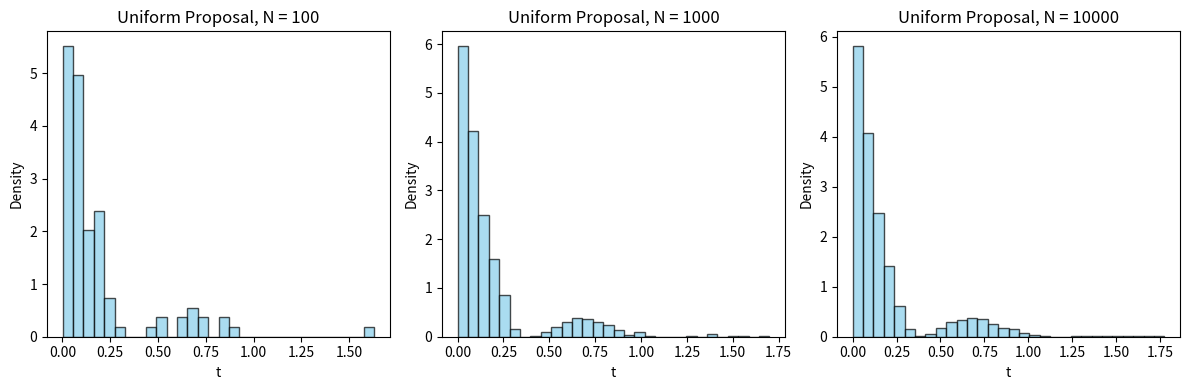
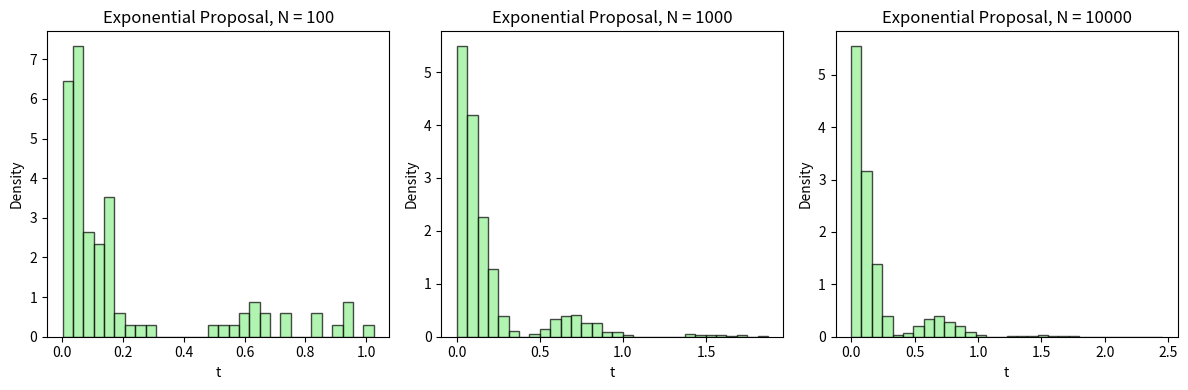

These charts were generated, in order, by the following Python code:
#!/usr/bin/env python3
import numpy as np
import matplotlib.pyplot as plt

# =============================================================================
# Common: Define the target probability density function (PDF)
# =============================================================================
def target_pdf(t, a, b):
    """
    Target probability density function for t ≥ 0:
        p(t) = exp(-b*t) * cos²(a*t)
    
    Parameters:
        t : float or np.array
            Time variable.
        a : float
            Parameter a (e.g., 4).
        b : float
            Parameter b (e.g., 4).
    
    Returns:
        p(t) evaluated at t.
    """
    return np.exp(-b * t) * (np.cos(a * t))**2

# =============================================================================
# a) Rejection Sampling using Uniform Proposal
# =============================================================================
#
# We wish to sample from p(t) = exp(-4t)*cos²(4t) for t ≥ 0.
# We use a uniform proposal q(t) ~ U(0, t_f). To ensure most of the probability
# mass is captured, we select t_f such that p(t) is negligible for t > t_f.
# For example, with b = 4 the exponential decay is rapid; here we choose t_f = 2.
# For a uniform proposal on [0, t_f], q(t) = 1/t_f. Since p(0) = 1, the maximum
# of p(t) in [0, t_f] is 1. Hence we can take the envelope constant M = t_f,
# so that M * q(t) = 1, and the acceptance condition becomes:
#
#   Accept candidate t if u < p(t),
#
# where u ~ U(0,1).

def rejection_sampling_uniform(N, t_f, a, b):
    """
    Perform rejection sampling using a uniform proposal on [0, t_f].
    
    Parameters:
        N   : int
              Number of accepted samples desired.
        t_f : float
              Upper bound of the uniform proposal.
        a,b : floats
              Parameters in the target PDF.
              
    Returns:
        accepted_samples : np.array
                           Array of N accepted samples.
        rejection_ratio  : float
                           Ratio of accepted samples to rejected samples.
    """
    accepted = []
    total_trials = 0
    while len(accepted) < N:
        # Sample candidate t from Uniform(0, t_f)
        t = np.random.uniform(0, t_f)
        total_trials += 1
        # Draw u uniformly from [0,1]
        u = np.random.uniform(0, 1)
        # Acceptance condition: u < p(t) (since M*q(t) = 1)
        if u < target_pdf(t, a, b):
            accepted.append(t)
    accepted = np.array(accepted)
    rejection_ratio = len(accepted) / (total_trials - len(accepted))
    return accepted, rejection_ratio

# =============================================================================
# b) Rejection Sampling using Exponential Proposal
# =============================================================================
#
# Now we use an exponential proposal distribution. Here we choose
# q(t) ~ Exp(λ) with λ = 2, which has PDF:
#
#   q(t) = 2 exp(-2t),   t ≥ 0.
#
# We again wish to sample from p(t) = exp(-4t)*cos²(4t) with a = 4, b = 4.
#
# To apply rejection sampling we must choose an envelope constant M such that
#   p(t) ≤ M * q(t)   for all t ≥ 0.
#
# At t = 0: p(0)=1 and q(0)=2, so we require M ≥ 1/2. For t > 0 the ratio
#   p(t) / q(t) = [exp(-4t)*cos²(4t)] / [2 exp(-2t)] = (exp(-2t)*cos²(4t))/2,
# which is ≤ 1/2. Thus, we can choose M = 1/2.
#
# With M = 1/2, the acceptance condition becomes:
#
#   Accept candidate t if u < p(t) / (M*q(t)) = p(t) / (exp(-2t))
#         = exp(-4t)*cos²(4t) / exp(-2t)
#         = exp(-2t)*cos²(4t).
#
# We generate candidates t from the exponential distribution (using numpy’s
# exponential sampler with scale = 1/λ = 0.5).

def rejection_sampling_exponential(N, a, b):
    """
    Perform rejection sampling using an exponential proposal distribution.
    
    The proposal is q(t) = 2 exp(-2t) (i.e., Exp(λ=2)), and we use an envelope
    constant M = 1/2.
    
    Parameters:
        N  : int
             Number of accepted samples desired.
        a,b: floats
             Parameters in the target PDF.
    
    Returns:
        accepted_samples : np.array
                           Array of N accepted samples.
        rejection_ratio  : float
                           Ratio of accepted samples to rejected samples.
    """
    accepted = []
    total_trials = 0
    M = 0.5  # Envelope constant
    while len(accepted) < N:
        # Sample candidate t from the exponential distribution with λ = 2
        t = np.random.exponential(scale=0.5)  # scale = 1/λ
        total_trials += 1
        u = np.random.uniform(0, 1)
        # q(t) = 2 exp(-2t) and M*q(t) = exp(-2t)
        # Acceptance condition: u < p(t) / (M*q(t)) = exp(-4t)*cos²(4t) / exp(-2t)
        if u < target_pdf(t, a, b) / np.exp(-2 * t):
            accepted.append(t)
    accepted = np.array(accepted)
    rejection_ratio = len(accepted) / (total_trials - len(accepted))
    return accepted, rejection_ratio

# =============================================================================
# Main: Run and Plot Histograms for Various Sample Sizes for Both Methods
# =============================================================================
if __name__ == '__main__':
    # Parameters for the target PDF: a = 4, b = 4
    a = 4
    b = 4
    # For the uniform proposal, choose t_f such that most of the mass is captured.
    # With b=4, the exponential decays rapidly, so we use t_f = 2.
    t_f = 2.0
    
    # Define sample sizes to test.
    sample_sizes = [100, 1000, 10000]
    
    # ----------------------------
    # Part a: Uniform Proposal Sampling
    # ----------------------------
    plt.figure(figsize=(12, 4))
    for i, N in enumerate(sample_sizes):
        samples, ratio = rejection_sampling_uniform(N, t_f, a, b)
        print(f"Uniform Proposal: N = {N}, Rejection Ratio (accepts/rejects) = {ratio:.4f}")
        plt.subplot(1, len(sample_sizes), i+1)
        plt.hist(samples, bins=30, density=True, alpha=0.7, color='skyblue', edgecolor='k')
        plt.title(f"Uniform Proposal, N = {N}")
        plt.xlabel("t")
        plt.ylabel("Density")
    plt.tight_layout()
    plt.show()
    
    # ----------------------------
    # Part b: Exponential Proposal Sampling
    # ----------------------------
    plt.figure(figsize=(12, 4))
    for i, N in enumerate(sample_sizes):
        samples, ratio = rejection_sampling_exponential(N, a, b)
        print(f"Exponential Proposal: N = {N}, Rejection Ratio (accepts/rejects) = {ratio:.4f}")
        plt.subplot(1, len(sample_sizes), i+1)
        plt.hist(samples, bins=30, density=True, alpha=0.7, color='lightgreen', edgecolor='k')
        plt.title(f"Exponential Proposal, N = {N}")
        plt.xlabel("t")
        plt.ylabel("Density")
    plt.tight_layout()
    plt.show()